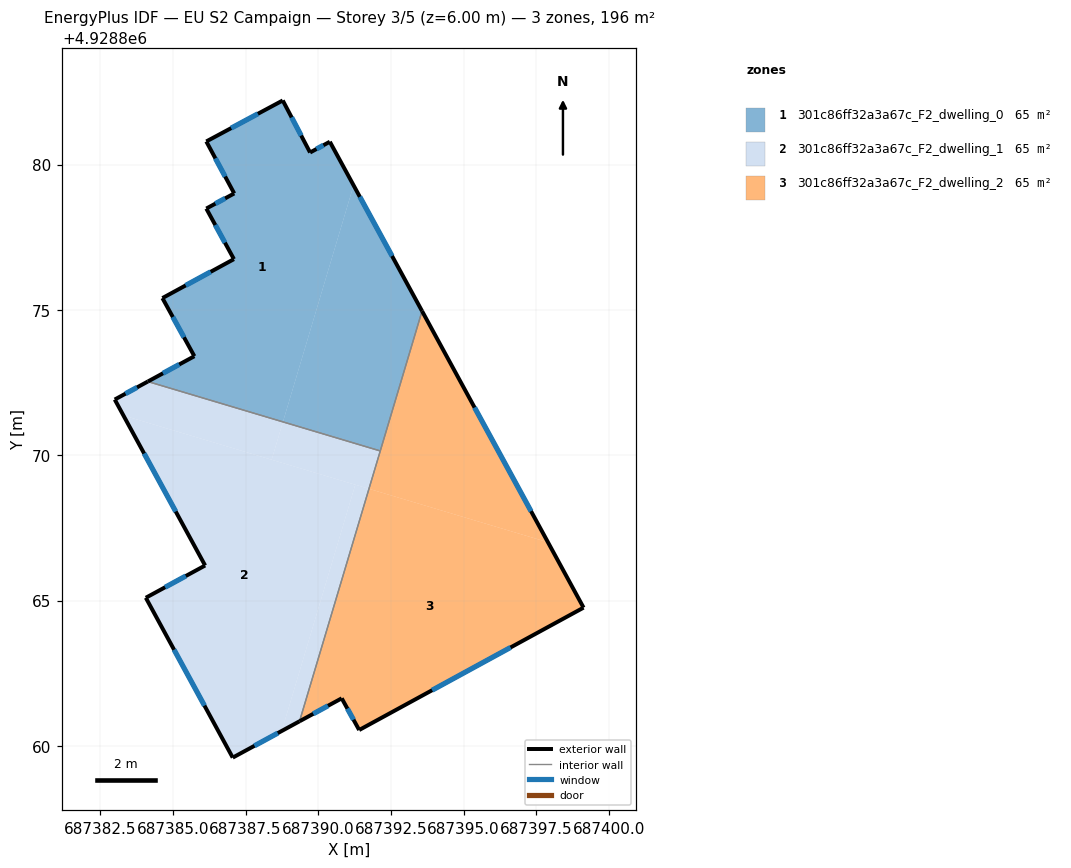
=== STOREY PLAN SPEC (per zone: floor XY polygon, exterior-wall plan segments, windows/doors) ===
zone 1: 301c86ff32a3a67c_F2_dwelling_0  (65.2 m²)
  floor: (687390.40, 4928880.78) (687391.22, 4928879.28) (687388.79, 4928871.15) (687384.14, 4928872.53) (687385.74, 4928873.41) (687384.64, 4928875.41) (687387.10, 4928876.75) (687386.15, 4928878.49) (687387.11, 4928879.00) (687386.15, 4928880.79) (687388.78, 4928882.20) (687389.72, 4928880.41)
  floor: (687391.22, 4928879.28) (687393.57, 4928874.96) (687392.14, 4928870.15) (687388.79, 4928871.15)
  exterior wall: (687387.10, 4928876.75) – (687384.64, 4928875.41)  [2.8 m]
    window: (687386.30, 4928876.31) – (687385.44, 4928875.84)  [1.0 m²]
  exterior wall: (687386.15, 4928878.49) – (687387.10, 4928876.75)  [2.0 m]
    window: (687386.46, 4928877.92) – (687386.79, 4928877.31)  [0.7 m²]
  exterior wall: (687387.11, 4928879.00) – (687386.15, 4928878.49)  [1.1 m]
    window: (687386.80, 4928878.84) – (687386.46, 4928878.65)  [0.4 m²]
  exterior wall: (687386.15, 4928880.79) – (687387.11, 4928879.00)  [2.0 m]
    window: (687386.46, 4928880.21) – (687386.80, 4928879.59)  [0.7 m²]
  exterior wall: (687388.78, 4928882.20) – (687386.15, 4928880.79)  [3.0 m]
    window: (687387.93, 4928881.75) – (687387.01, 4928881.25)  [1.1 m²]
  exterior wall: (687389.72, 4928880.41) – (687388.78, 4928882.20)  [2.0 m]
    window: (687389.42, 4928881.00) – (687389.09, 4928881.62)  [0.7 m²]
  exterior wall: (687390.40, 4928880.78) – (687389.72, 4928880.41)  [0.8 m]
    window: (687390.18, 4928880.66) – (687389.94, 4928880.53)  [0.3 m²]
  exterior wall: (687393.57, 4928874.96) – (687390.40, 4928880.78)  [6.6 m]
    window: (687392.54, 4928876.85) – (687391.43, 4928878.89)  [2.4 m²]
  exterior wall: (687385.74, 4928873.41) – (687384.14, 4928872.53)  [1.8 m]
    window: (687385.22, 4928873.12) – (687384.66, 4928872.82)  [0.7 m²]
  exterior wall: (687384.64, 4928875.41) – (687385.74, 4928873.41)  [2.3 m]
    window: (687385.00, 4928874.75) – (687385.38, 4928874.06)  [0.8 m²]
  interior walls: 2
zone 2: 301c86ff32a3a67c_F2_dwelling_1  (65.2 m²)
  floor: (687391.28, 4928868.98) (687388.75, 4928860.51) (687387.06, 4928859.59) (687384.07, 4928865.09) (687386.11, 4928866.21) (687383.30, 4928871.37)
  floor: (687388.79, 4928871.15) (687388.40, 4928869.84) (687383.30, 4928871.37) (687383.00, 4928871.92) (687384.14, 4928872.53)
  floor: (687391.75, 4928868.84) (687389.36, 4928860.84) (687388.75, 4928860.51) (687391.28, 4928868.98)
  floor: (687392.14, 4928870.15) (687391.75, 4928868.84) (687388.40, 4928869.84) (687388.79, 4928871.15)
  exterior wall: (687386.11, 4928866.21) – (687384.07, 4928865.09)  [2.3 m]
    window: (687385.45, 4928865.84) – (687384.73, 4928865.46)  [0.9 m²]
  exterior wall: (687383.00, 4928871.92) – (687386.11, 4928866.21)  [6.5 m]
    window: (687384.01, 4928870.06) – (687385.10, 4928868.06)  [2.4 m²]
  exterior wall: (687384.14, 4928872.53) – (687383.00, 4928871.92)  [1.3 m]
    window: (687383.77, 4928872.33) – (687383.37, 4928872.12)  [0.5 m²]
  exterior wall: (687387.06, 4928859.59) – (687389.36, 4928860.84)  [2.6 m]
    window: (687387.81, 4928860.00) – (687388.61, 4928860.44)  [1.0 m²]
  exterior wall: (687384.07, 4928865.09) – (687387.06, 4928859.59)  [6.3 m]
    window: (687385.04, 4928863.31) – (687386.09, 4928861.38)  [2.3 m²]
  interior walls: 2
zone 3: 301c86ff32a3a67c_F2_dwelling_2  (65.2 m²)
  floor: (687397.91, 4928867.00) (687399.13, 4928864.75) (687391.41, 4928860.54) (687390.81, 4928861.63) (687389.36, 4928860.84) (687391.75, 4928868.84)
  floor: (687393.57, 4928874.96) (687397.91, 4928867.00) (687391.75, 4928868.84)
  exterior wall: (687389.36, 4928860.84) – (687390.81, 4928861.63)  [1.7 m]
    window: (687389.83, 4928861.10) – (687390.34, 4928861.38)  [0.6 m²]
  exterior wall: (687399.13, 4928864.75) – (687393.57, 4928874.96)  [11.6 m]
    window: (687397.32, 4928868.07) – (687395.38, 4928871.64)  [4.3 m²]
  exterior wall: (687391.41, 4928860.54) – (687399.13, 4928864.75)  [8.8 m]
    window: (687393.92, 4928861.91) – (687396.62, 4928863.39)  [3.2 m²]
  exterior wall: (687390.81, 4928861.63) – (687391.41, 4928860.54)  [1.2 m]
    window: (687391.01, 4928861.28) – (687391.21, 4928860.90)  [0.5 m²]
  interior walls: 2

=== DERIVED (storey summary) ===
Building: EU S2 Campaign
Storey: 3 of 5  (floor level z = 6.00 m)
Storey gross floor area: 195.5 m²
Zones on this storey: 3
  - 301c86ff32a3a67c_F2_dwelling_0: floor 65.2 m²; exterior wall 24.4 m (73.3 m²); 10 window(s) 9.0 m²; WWR 12.2%
  - 301c86ff32a3a67c_F2_dwelling_1: floor 65.2 m²; exterior wall 19.0 m (57.0 m²); 5 window(s) 7.0 m²; WWR 12.2%
  - 301c86ff32a3a67c_F2_dwelling_2: floor 65.2 m²; exterior wall 23.3 m (69.9 m²); 4 window(s) 8.5 m²; WWR 12.2%
Zone adjacency (shared interzone walls):
  - 301c86ff32a3a67c_F2_dwelling_0 ↔ 301c86ff32a3a67c_F2_dwelling_1
  - 301c86ff32a3a67c_F2_dwelling_0 ↔ 301c86ff32a3a67c_F2_dwelling_2
  - 301c86ff32a3a67c_F2_dwelling_1 ↔ 301c86ff32a3a67c_F2_dwelling_2